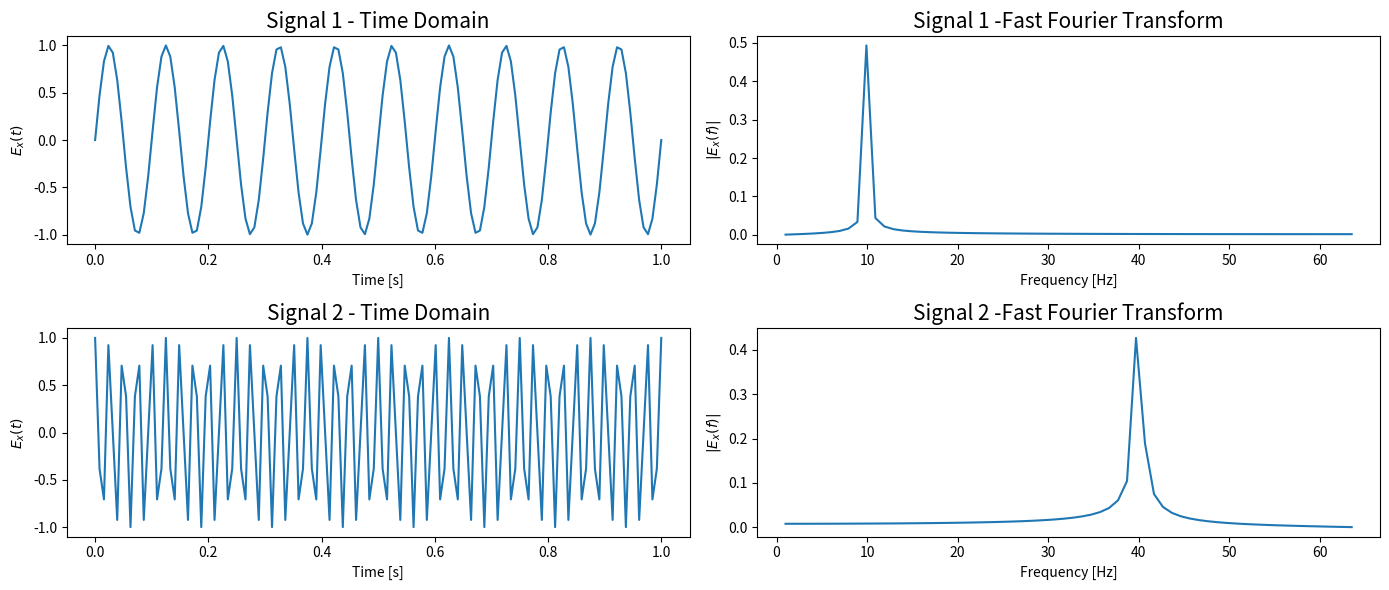
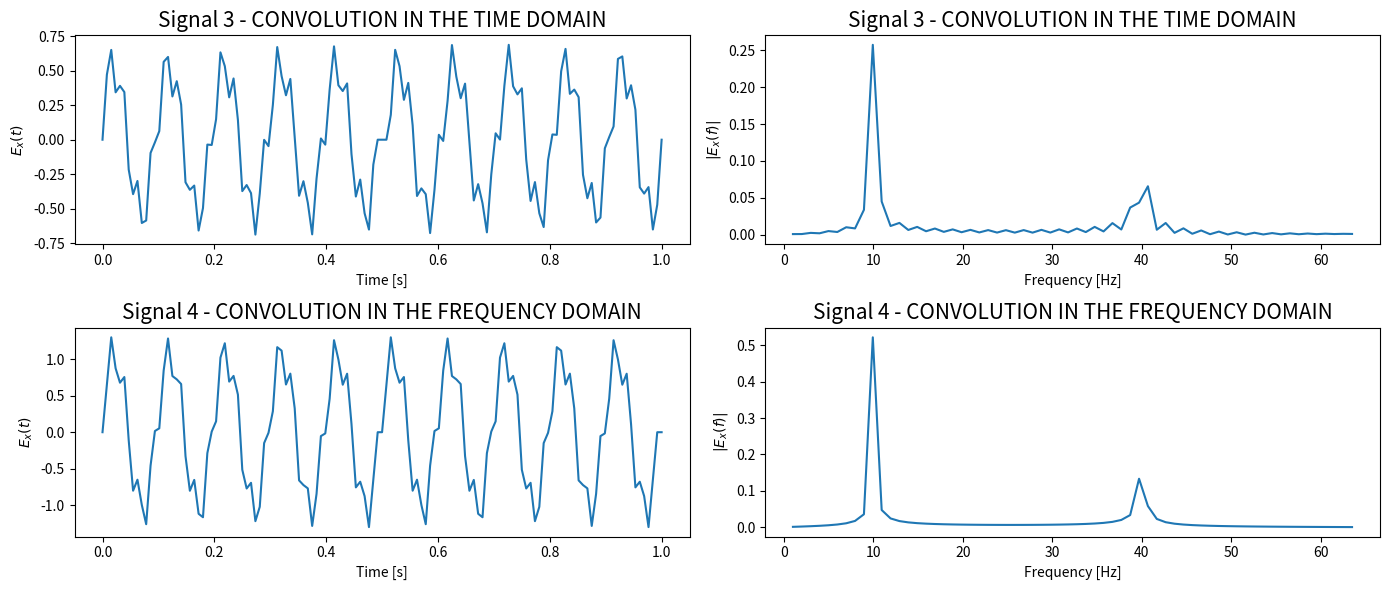

The matplotlib source for these figures, in order:
'''FFT inversa e Convolução
Objetivo: Realizar a transformada inversa de Fourier de sinal ja conhecido 
e comparar a convolução de dois sinais no dominio do tempo e da frequência

Status do Projeto:
Transformada de Fourier: OK
Transformada Inversa de Fourier - OK
Convolução no dominio do Tempo - OK
Convolução no dominio da Frequencia - OK

[redacted] '''

import numpy as np 
import matplotlib.pyplot as plt

# Parâmetros
T = 1                       # Tempo (s)
dt = 1/128                  # Taxa de Amostragem
fs1 = 10                    # Frequência do sinal 1
fs2 = 40                    # Frequência do sinal 2
nt = int((T/dt) + 1)        # Numeros de Amostra
time = np.arange(nt) * dt   # Base de Tempo

signal1 = np.sin(time * 2*np.pi * fs1)
signal2 = np.cos(time * 2*np.pi * fs2)

# Convolução no dominio do tempo
signal3 = np.convolve(signal1,signal2, 'same') 

# Trasnformada de Fourier
freq = np.fft.fftfreq(nt, dt)
mascara = freq > 0

# Signal 1
Y1 = np.fft.fft(signal1)
Amp1 = np.abs(Y1/nt)

# Signal 2
Y2 = np.fft.fft(signal2)
Amp2 = np.abs(Y2/nt)

# Signal 1
Y3 = np.fft.fft(signal3)
Amp3 = np.abs(Y3/nt)


""" Convolução no dominio da Frequencia"""
S_con = Y1 * Y2

signal4 = np.fft.ifft(S_con)
Y4 = np.fft.fft(signal4)
Amp4 = np.abs(Y4/nt)


# Plot dos Graficos
fig, ax = plt.subplots(ncols=2, nrows=2, num= "BASE SIGNAL", figsize=(14, 6))
ax[0, 0].set_title('Signal 1 - Time Domain', fontsize=15)
ax[0, 0].plot(time, signal1)
ax[0, 0].set_xlabel("Time [s]", fontsize=10)
ax[0, 0].set_ylabel(r"$E_x(t)$", fontsize=10)

ax[0, 1].set_title("Signal 1 -Fast Fourier Transform", fontsize=15)
ax[0, 1].plot(freq[mascara], Amp1[mascara])
ax[0, 1].set_xlabel("Frequency [Hz]", fontsize=10)
ax[0, 1].set_ylabel(r"$|E_x(f)|$", fontsize=10)

ax[1, 0].set_title('Signal 2 - Time Domain', fontsize=15)
ax[1, 0].plot(time, signal2)
ax[1, 0].set_xlabel("Time [s]", fontsize=10)
ax[1, 0].set_ylabel(r"$E_x(t)$", fontsize=10)

ax[1, 1].set_title("Signal 2 -Fast Fourier Transform", fontsize=15)
ax[1, 1].plot(freq[mascara], Amp2[mascara])
ax[1, 1].set_xlabel("Frequency [Hz]", fontsize=10)
ax[1, 1].set_ylabel(r"$|E_x(f)|$", fontsize=10)

fig.tight_layout()
plt.show()


fig, ax = plt.subplots(ncols=2, nrows=2, num= "CONVOLUTION IN THE TIME DOMAIN vs CONVOLUTION IN THE FREQUENCY DOMAIN", figsize=(14, 6))
ax[0, 0].set_title('Signal 3 - CONVOLUTION IN THE TIME DOMAIN', fontsize=15)
ax[0, 0].plot(time, signal3)
ax[0, 0].set_xlabel("Time [s]", fontsize=10)
ax[0, 0].set_ylabel(r"$E_x(t)$", fontsize=10)

ax[0, 1].set_title("Signal 3 - CONVOLUTION IN THE TIME DOMAIN", fontsize=15)
ax[0, 1].plot(freq[mascara], Amp3[mascara])
ax[0, 1].set_xlabel("Frequency [Hz]", fontsize=10)
ax[0, 1].set_ylabel(r"$|E_x(f)|$", fontsize=10)

ax[1, 0].set_title('Signal 4 - CONVOLUTION IN THE FREQUENCY DOMAIN', fontsize=15)
ax[1, 0].plot(time, signal4)
ax[1, 0].set_xlabel("Time [s]", fontsize=10)
ax[1, 0].set_ylabel(r"$E_x(t)$", fontsize=10)

ax[1, 1].set_title("Signal 4 - CONVOLUTION IN THE FREQUENCY DOMAIN", fontsize=15)
ax[1, 1].plot(freq[mascara], Amp4[mascara])
ax[1, 1].set_xlabel("Frequency [Hz]", fontsize=10)
ax[1, 1].set_ylabel(r"$|E_x(f)|$", fontsize=10)

fig.tight_layout()
plt.show()